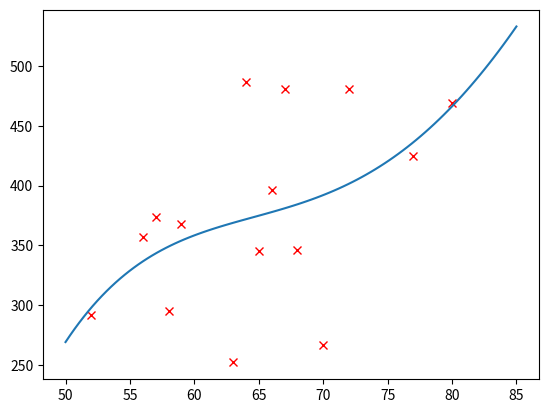

This figure's Python source:
import matplotlib.pyplot as plt
import numpy as np
def createMatriz(m,n,v):
    C = []
    for i in range(m):
        C.append([])
        for j in range(n):
            C[i].append(v)

    return C

def getDimensiones(A):
    return (len(A),len(A[0]))

def sumMatrices(A,B):
    Am,An = getDimensiones(A)
    Bm,Bn = getDimensiones(B)
    if Am != Bm or An != Bn:
        print("Las dimensiones son diferentes")
        return []
    C = createMatriz(Am,An,0)
    for i in range(Am):
        for j in range(An):
            C[i][j] = A[i][j] + B[i][j]
    return C

def restaMatrices(A,B):
    Am,An = getDimensiones(A)
    Bm,Bn = getDimensiones(B)
    if Am != Bm or An != Bn:
        print("Las dimensiones son diferentes")
        return []
    C = createMatriz(Am,An,0)
    for i in range(Am):
        for j in range(An):
            C[i][j] = A[i][j] - B[i][j]
    return C

def mulMatrices(A,B):
    Am,An = getDimensiones(A)
    Bm,Bn = getDimensiones(B)
    if An != Bm:
        print("Las matrices no son conformables")
        return []
    C = createMatriz(Am,Bn,0)
    for i in range(Am):
        for j in range(Bn):
            for k in range(An):
                C[i][j] += A[i][k] * B[k][j]
    return C
def getMenorMatriz(A,r,c):
    m,n = getDimensiones(A)
    C = createMatriz(m-1,n-1,0)
    for i in range(m):
        if i == r:
            continue
        for j in range(n):
            if j == c:
                continue
            Ci = i
            if i > r:
                Ci = i - 1
            Cj = j
            if j > c:
                Cj = j -1
            C[Ci][Cj] = A[i][j]
    return C

def detMatriz(A):
    m,n = getDimensiones(A)
    if m != n:
        print("La matriz no es cuadrada")
        return -1
    if m == 1:
        return m
    if m == 2:
        return  A[0][0]*A[1][1] - A[0][1]*A[1][0]
    det = 0
    for j in range(n):
        det += (-1)**(j)*A[0][j]*detMatriz(getMenorMatriz(A,0,j))
    return det

def getMatrizAdyacente(A):
    m,n = getDimensiones(A)
    C = createMatriz(m,n,0)
    for i in range(m):
        for j in range(n):
            C[i][j] = (-1)**(i+j)*detMatriz(getMenorMatriz(A,i,j))
    return C

def getMatrizTranspuesta(A):
    m,n = getDimensiones(A)
    C = createMatriz(n,m,0)
    for i in range(m):
        for j in range(n):
            C[j][i] = A[i][j]
    return C

def getMatrizInversa(A):
    detA = detMatriz(A)
    if detA == 0:
        print("La matriz no tiene inversa")
        return 0
    At =  getMatrizTranspuesta(A)
    adyAt =  getMatrizAdyacente(At)
    m,n = getDimensiones(A)
    C = createMatriz(m,n,0)
    for i in range(m):
        for j in range(n):
            C[i][j] = (1/detA)*adyAt[i][j]
    return C

x = [67,52,56,66,65,80,77,68,70,59,58,64,72,57,63]
y = [481,292,357,396,345,469,425,346,267,368,295,487,481,374,252]

plt.plot(x,y,'rx')


def regresion(n,x,y):
    dim = n + 1
    A = createMatriz(dim,dim,0)
    for i in range(dim):
        for j in range(dim):
            A[i][j] = sum(xi**(i+j) for xi in x)
    C = createMatriz(dim,1,0)
    for i in range(dim):
        C[i][0] = sum(yi * xi**(i) for xi,yi in zip(x,y) )
    invA = getMatrizInversa(A)
    B = mulMatrices(invA,C)
    return B

coef = regresion(4,x,y)
print("coeficientes",coef)


x2 = np.linspace(50, 85, 100)

def evalua(x,coef):
    y = []
    for i in range(len(x)):
        y.append(0)
        for j in range(len(coef)):
            y[i] += coef[j][0] * x[i] **(j)
    return y
y2 = evalua(x2,coef)
plt.plot(x2,y2)
plt.show()